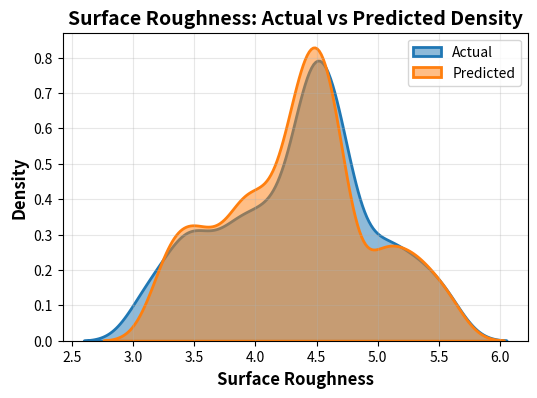
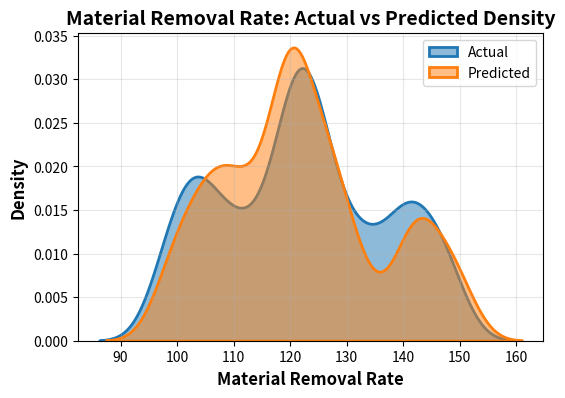
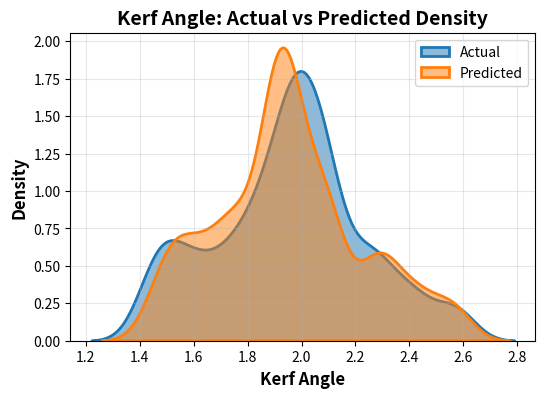

Here is the Python script that generated these plots, in order:
import pandas as pd
import matplotlib.pyplot as plt
import seaborn as sns
from scipy import stats

# === MANUAL DATA ENTRY ===
surface_data = {
    'Exp.value': [4.75, 3.09, 4.46, 5.02, 3.84, 5.04, 4.38, 4.61, 4.14, 3.5, 3.97, 4.63, 5.56, 3.62, 4.08, 4.75, 4.46,
                  4.41, 3.42, 4.27, 4.67, 5.36, 3.29, 4.46, 4.53, 5.23, 3.8],
    'Ensemble': [4.65,3.23,4.43,5.01,3.87,5.05,4.34,4.65,3.97,3.57,4.04,4.52,5.56,3.65,4.16,4.71,4.43,4.34,3.43,4.25,
                 4.56,5.35,3.35,4.43,4.58,5.24,3.85]
}

mrr_data = {
    'Exp.value': [119.98, 126.36, 122.4, 111.57, 126.63, 97.63, 121.6, 109.81, 137.08, 117.28, 143.3, 125.7, 106.95,
                  148.41, 102.02, 115.2, 122.4, 119.69, 145.92, 131.74, 132.71, 99.7, 140.98, 122.4, 104.26, 103.66,
                  139.85],
    'Ensemble': [118.15,128.31,120.37,114.03,128.86,98.40,119.45,112.40,133.38,122.63,143.81,122.22,108.80,150.03,103.46,
                 110.29,120.37,117.62,146.87,125.88,126.50,100.84,140.92,120.37,106.65,105.56,141.33]
}

kerf_data = {
    'Exp.value': [2.08, 1.44, 1.98, 2.25, 1.75, 2.25, 1.95, 2.09, 1.83, 1.59, 1.86, 2.04, 2.57, 1.64, 1.86, 2.15, 1.98,
                  1.96, 1.52, 1.93, 2.05, 2.43, 1.48, 1.98, 2.08, 2.34, 1.73],
    'Ensemble': [2.05,1.47,1.94,2.27,1.77,2.27,1.90,2.10,1.74,1.63,1.88,1.99,2.56,1.66,1.91,2.11,1.94,1.91,1.55,1.89,
                 1.99,2.44,1.53,1.94,2.10,2.35,1.76,]
}

# === Create DataFrames ===
datasets = {
    "Surface Roughness": pd.DataFrame(surface_data),
    "Material Removal Rate": pd.DataFrame(mrr_data),
    "Kerf Angle": pd.DataFrame(kerf_data)
}

# Color scheme
colors = ['#1f77b4', '#ff7f0e']  # Blue: Actual, Orange: Predicted

# === Function: Plot Density & Summary ===
# === Function: Plot Density & Summary ===
def plot_and_summarize(df, metric_name):
    plt.figure(figsize=(6,4))
    sns.kdeplot(df['Exp.value'], label='Actual', color=colors[0], linewidth=2, fill=True, alpha=0.5, bw_adjust=0.5)
    sns.kdeplot(df['Ensemble'], label='Predicted', color=colors[1], linewidth=2, fill=True, alpha=0.5, bw_adjust=0.5)

    # Title and axis labels with fontsize + fontweight
    plt.title(f"{metric_name}: Actual vs Predicted Density", fontsize=14, fontweight='bold')
    plt.xlabel(metric_name, fontsize=12, fontweight='bold')
    plt.ylabel('Density', fontsize=12, fontweight='bold')

    # Legend styling
    plt.legend(fontsize=10, title_fontsize=11)

    plt.grid(True, alpha=0.3)
    plt.show()


    # Statistical Summary
    print(f"\n=== {metric_name} Statistical Summary ===")
    print(f"Actual   - Mean: {df['Exp.value'].mean():.4f}, Std: {df['Exp.value'].std():.4f}")
    print(f"Predicted- Mean: {df['Ensemble'].mean():.4f}, Std: {df['Ensemble'].std():.4f}")

    # KS Test
    ks_stat, p_value = stats.ks_2samp(df['Exp.value'], df['Ensemble'])
    print(f"Kolmogorov-Smirnov Test: Stat={ks_stat:.4f}, p-value={p_value:.4f}")
    if p_value > 0.05:
        print("Distributions are statistically similar (p > 0.05)")
    else:
        print("Distributions are statistically different (p ≤ 0.05)")


# === Apply Function to All Datasets ===
for name, df in datasets.items():
    plot_and_summarize(df, name)
